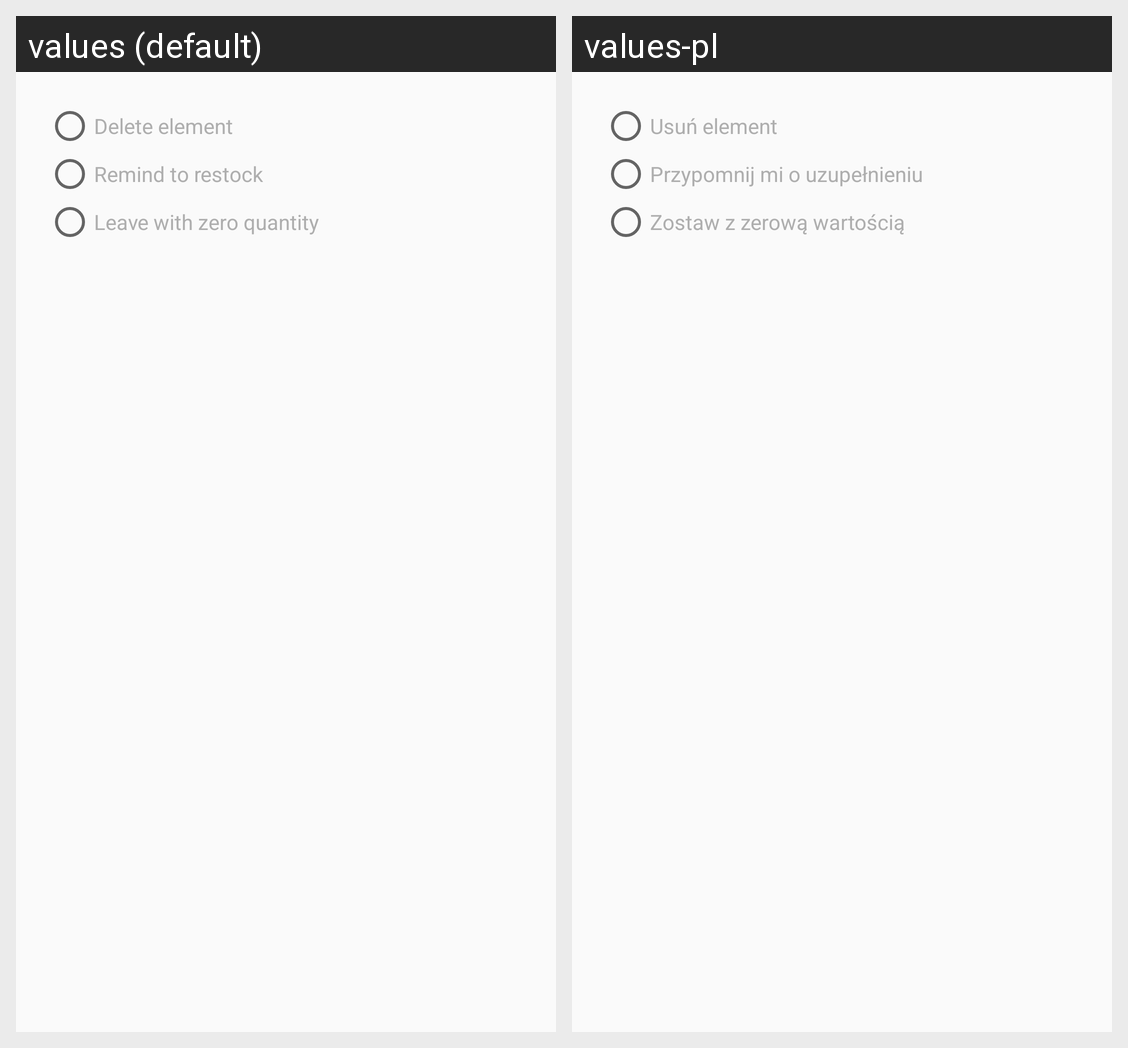

Translations of the strings shown on this Android screen, per locale in the grid:
Android screen res/layout/reminder_add_prompt.xml rendered under 2 locales, left to right: values (default), values-pl. Device: Nexus 5 (rendered at 1080×1920; each locale shown at half size, 540×960, under a caption strip naming it); theme AppTheme.
Strings drawn on this screen, with the default value and each locale's value (text and hints the layout hard-codes, and strings that could not be matched under every locale, appear in the picture but are not listed):

delete_element
  values: Delete element
  values-pl: Usuń element

remind_to_restock
  values: Remind to restock
  values-pl: Przypomnij mi o uzupełnieniu

leave_zero
  values: Leave with zero quantity
  values-pl: Zostaw z zerową wartością
